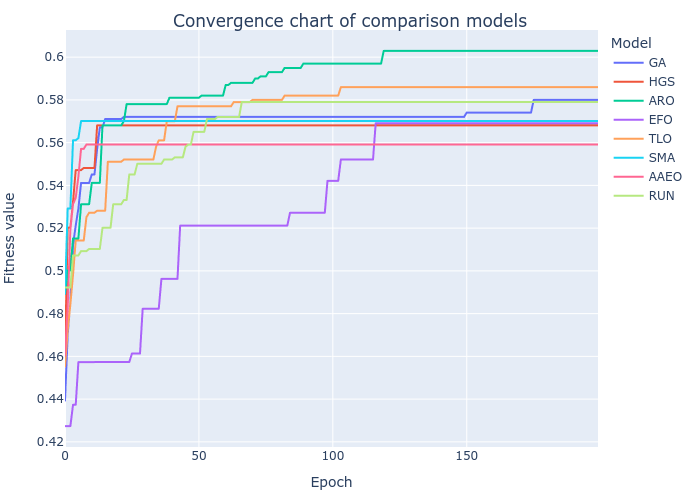

Values plotted in this chart, from the file beside it:
GA, HGS, ARO, EFO, TLO, SMA, AAEO, RUN
0.4393, 0.4595, 0.4893, 0.4274, 0.4553, 0.4892, 0.4603, 0.4922
0.4703, 0.5203, 0.5002, 0.4274, 0.4723, 0.5292, 0.4833, 0.4922
0.4853, 0.5203, 0.5002, 0.4274, 0.4843, 0.5292, 0.5192, 0.4922
0.5122, 0.5322, 0.5152, 0.4374, 0.4982, 0.5611, 0.5312, 0.5072
0.5212, 0.5472, 0.5152, 0.4374, 0.5142, 0.5611, 0.5342, 0.5072
0.5292, 0.5472, 0.5152, 0.4573, 0.5142, 0.5621, 0.5442, 0.5072
0.5411, 0.5472, 0.5312, 0.4573, 0.5142, 0.5701, 0.5571, 0.5093
0.5411, 0.5482, 0.5312, 0.4573, 0.5142, 0.5701, 0.5571, 0.5093
0.5411, 0.5482, 0.5312, 0.4573, 0.5252, 0.5701, 0.5591, 0.5093
0.5411, 0.5482, 0.5312, 0.4573, 0.5272, 0.5701, 0.5591, 0.5103
0.5451, 0.5482, 0.5412, 0.4573, 0.5272, 0.5701, 0.5591, 0.5103
0.5451, 0.5482, 0.5412, 0.4573, 0.5272, 0.5701, 0.5591, 0.5103
0.5571, 0.5681, 0.5412, 0.4574, 0.5282, 0.5701, 0.5591, 0.5103
0.5671, 0.5681, 0.5412, 0.4574, 0.5282, 0.5701, 0.5591, 0.5103
0.5671, 0.5681, 0.5681, 0.4574, 0.5282, 0.5701, 0.5591, 0.5202
0.5711, 0.5681, 0.5681, 0.4574, 0.5282, 0.5701, 0.5591, 0.5202
0.5711, 0.5681, 0.5681, 0.4574, 0.5511, 0.5701, 0.5591, 0.5202
0.5711, 0.5681, 0.5681, 0.4574, 0.5511, 0.5701, 0.5591, 0.5202
0.5711, 0.5681, 0.5681, 0.4574, 0.5511, 0.5701, 0.5591, 0.5312
0.5711, 0.5681, 0.5681, 0.4574, 0.5511, 0.5701, 0.5591, 0.5312
0.5711, 0.5681, 0.5681, 0.4574, 0.5511, 0.5701, 0.5591, 0.5312
0.5711, 0.5681, 0.5681, 0.4574, 0.5511, 0.5701, 0.5591, 0.5312
0.5721, 0.5681, 0.5701, 0.4574, 0.5521, 0.5701, 0.5591, 0.5332
0.5721, 0.5681, 0.578, 0.4574, 0.5521, 0.5701, 0.5591, 0.5332
0.5721, 0.5681, 0.578, 0.4574, 0.5521, 0.5701, 0.5591, 0.5451
0.5721, 0.5681, 0.578, 0.4613, 0.5521, 0.5701, 0.5591, 0.5451
0.5721, 0.5681, 0.578, 0.4613, 0.5521, 0.5701, 0.5591, 0.5451
0.5721, 0.5681, 0.578, 0.4613, 0.5521, 0.5701, 0.5591, 0.5501
0.5721, 0.5681, 0.578, 0.4613, 0.5521, 0.5701, 0.5591, 0.5501
0.5721, 0.5681, 0.578, 0.4823, 0.5521, 0.5701, 0.5591, 0.5501
0.5721, 0.5681, 0.578, 0.4823, 0.5521, 0.5701, 0.5591, 0.5501
0.5721, 0.5681, 0.578, 0.4823, 0.5521, 0.5701, 0.5591, 0.5501
0.5721, 0.5681, 0.578, 0.4823, 0.5521, 0.5701, 0.5591, 0.5501
0.5721, 0.5681, 0.578, 0.4823, 0.5521, 0.5701, 0.5591, 0.5501
0.5721, 0.5681, 0.578, 0.4823, 0.5581, 0.5701, 0.5591, 0.5501
0.5721, 0.5681, 0.578, 0.4823, 0.5611, 0.5701, 0.5591, 0.5501
0.5721, 0.5681, 0.578, 0.4963, 0.5611, 0.5701, 0.5591, 0.5501
0.5721, 0.5681, 0.578, 0.4963, 0.5611, 0.5701, 0.5591, 0.5521
0.5721, 0.5681, 0.578, 0.4963, 0.57, 0.5701, 0.5591, 0.5521
0.5721, 0.5681, 0.581, 0.4963, 0.57, 0.5701, 0.5591, 0.5521
0.5721, 0.5681, 0.581, 0.4963, 0.57, 0.5701, 0.5591, 0.5521
0.5721, 0.5681, 0.581, 0.4963, 0.57, 0.5701, 0.5591, 0.5531
0.5721, 0.5681, 0.581, 0.4963, 0.577, 0.5701, 0.5591, 0.5531
0.5721, 0.5681, 0.581, 0.5212, 0.577, 0.5701, 0.5591, 0.5531
0.5721, 0.5681, 0.581, 0.5212, 0.577, 0.5701, 0.5591, 0.5531
0.5721, 0.5681, 0.581, 0.5212, 0.577, 0.5701, 0.5591, 0.5581
0.5721, 0.5681, 0.581, 0.5212, 0.577, 0.5701, 0.5591, 0.5591
0.5721, 0.5681, 0.581, 0.5212, 0.577, 0.5701, 0.5591, 0.5591
0.5721, 0.5681, 0.581, 0.5212, 0.577, 0.5701, 0.5591, 0.5651
0.5721, 0.5681, 0.581, 0.5212, 0.577, 0.5701, 0.5591, 0.5651
0.5721, 0.5681, 0.581, 0.5212, 0.577, 0.5701, 0.5591, 0.5651
0.5721, 0.5681, 0.582, 0.5212, 0.577, 0.5701, 0.5591, 0.5651
0.5721, 0.5681, 0.582, 0.5212, 0.577, 0.5701, 0.5591, 0.5651
0.5721, 0.5681, 0.582, 0.5212, 0.577, 0.5701, 0.5591, 0.571
0.5721, 0.5681, 0.582, 0.5212, 0.577, 0.5701, 0.5591, 0.571
0.5721, 0.5681, 0.582, 0.5212, 0.577, 0.5701, 0.5591, 0.571
0.5721, 0.5681, 0.582, 0.5212, 0.577, 0.5701, 0.5591, 0.571
0.5721, 0.5681, 0.582, 0.5212, 0.577, 0.5701, 0.5591, 0.572
0.5721, 0.5681, 0.582, 0.5212, 0.577, 0.5701, 0.5591, 0.572
0.5721, 0.5681, 0.582, 0.5212, 0.577, 0.5701, 0.5591, 0.572
... 140 more rows
